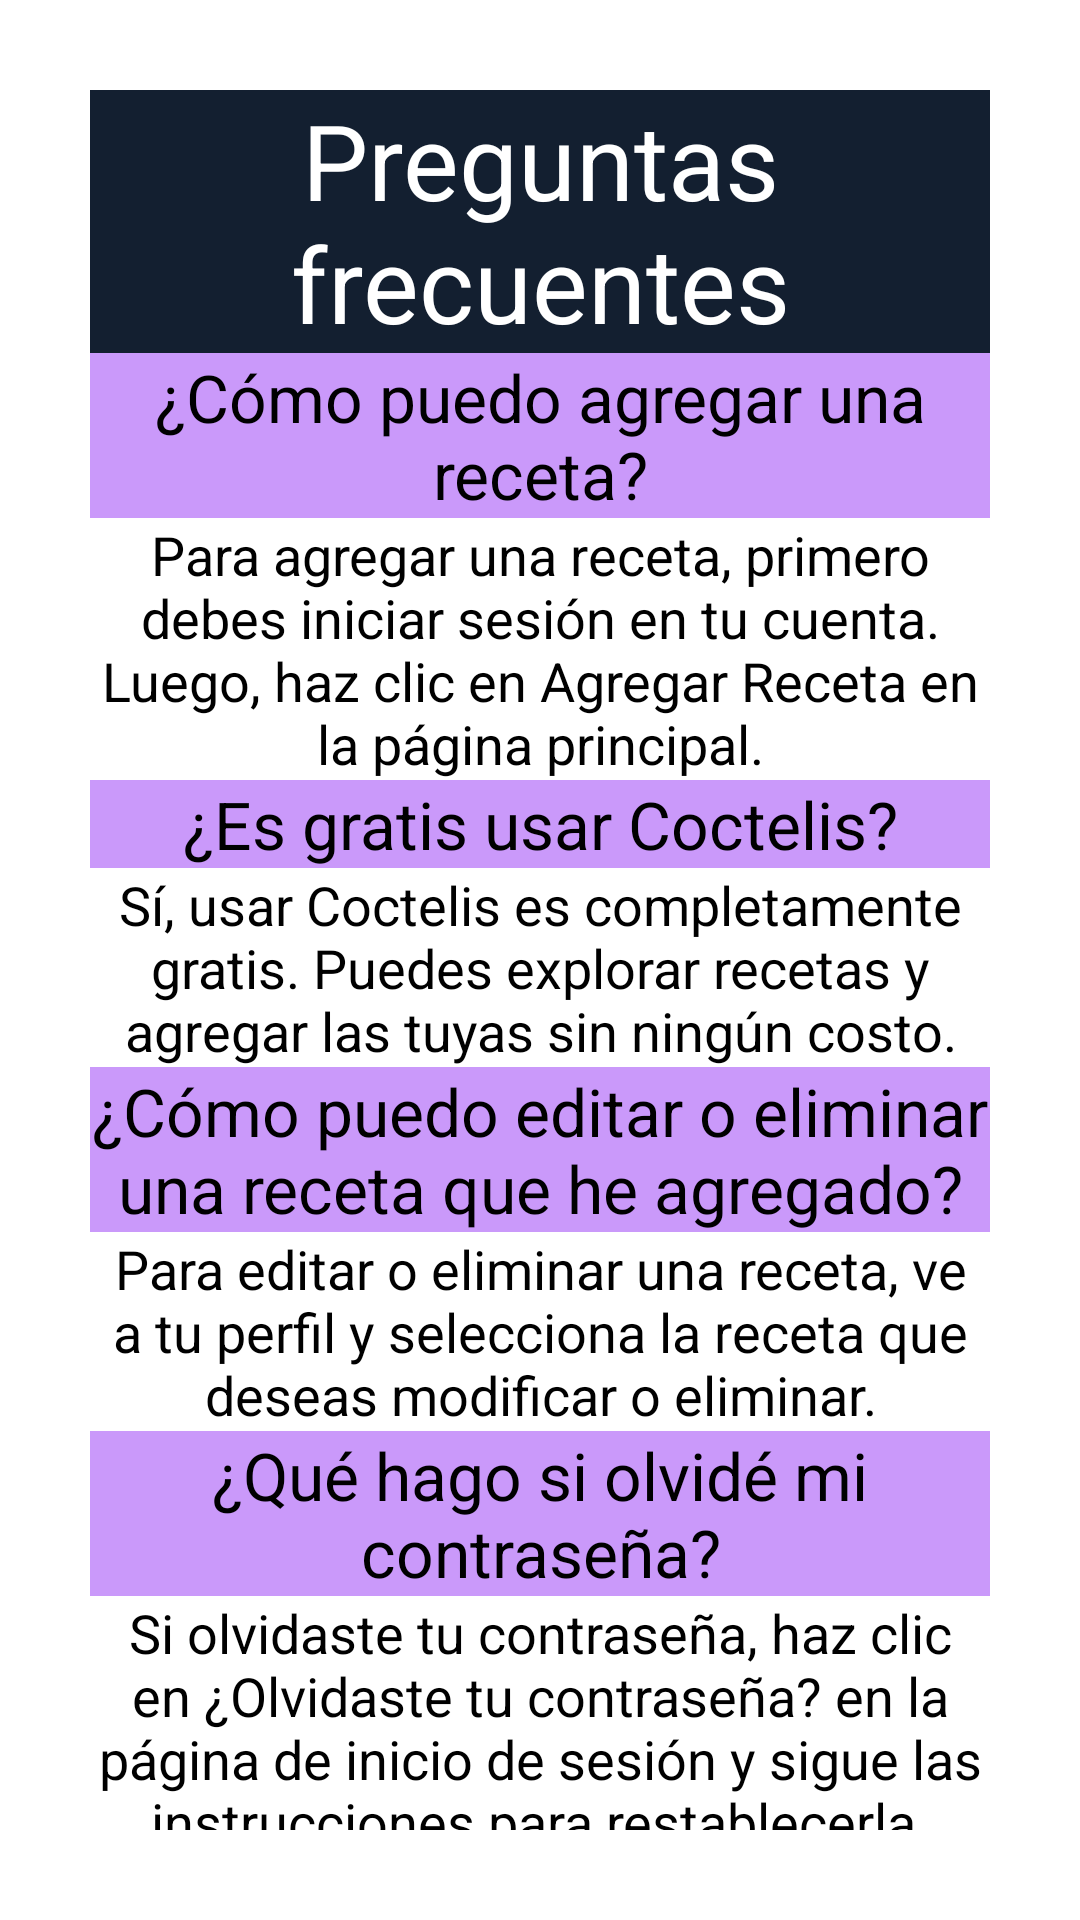

The Android layout XML behind this screen, and the referenced resources:
<!-- AndroidManifest.xml: application theme Theme.AppCompat.Light.NoActionBar -->
<!-- res/layout/fragment_preguntas_frecuentes.xml -->
<?xml version="1.0" encoding="utf-8"?>
<RelativeLayout
    xmlns:android="http://schemas.android.com/apk/res/android"
    xmlns:tools="http://schemas.android.com/tools"
    android:layout_width="match_parent"
    android:layout_height="match_parent"
    tools:context=".Fragmentos.Sobre_nosotros"
    android:background="@color/colorAccent"
    >

    <androidx.appcompat.widget.LinearLayoutCompat
        android:layout_width="match_parent"
        android:layout_height="match_parent"
        android:orientation="vertical"
        android:gravity="center"
        android:background="#fff"
        android:padding="30dp">

        <TextView
            android:id="@+id/Preguntas_frecuentes"
            android:text="@string/Preguntas_frecuentes"
            android:layout_width="match_parent"
            android:layout_height="wrap_content"
            android:gravity="center"
            android:textSize="35dp"
            android:textColor="#ffff"
            android:background="@color/colorPrimary"/>

        <TextView
            android:id="@+id/FAQ1"
            android:text="@string/Como_puedo"
            android:layout_width="match_parent"
            android:layout_height="wrap_content"
            android:gravity="center"
            android:textColor="#000"
            android:textSize="22dp"
            android:background="#ca99fa"/>

        <TextView
            android:id="@+id/FAQA1"
            android:text="@string/Para_agregar"
            android:layout_width="match_parent"
            android:layout_height="wrap_content"
            android:gravity="center"
            android:textColor="#000"
            android:textSize="18dp"/>

        <TextView
            android:id="@+id/FAQ2"
            android:text="@string/Es_gratis"
            android:layout_width="match_parent"
            android:layout_height="wrap_content"
            android:gravity="center"
            android:textColor="#000"
            android:textSize="22dp"
            android:background="#ca99fa"/>

        <TextView
            android:id="@+id/FAQA2"
            android:text="@string/Si_usar"
            android:layout_width="match_parent"
            android:layout_height="wrap_content"
            android:gravity="center"
            android:textColor="#000"
            android:textSize="18dp"/>

        <TextView
            android:id="@+id/FAQ3"
            android:text="@string/Como_editar"
            android:layout_width="match_parent"
            android:layout_height="wrap_content"
            android:gravity="center"
            android:textColor="#000"
            android:textSize="22dp"
            android:background="#ca99fa"/>

        <TextView
            android:id="@+id/FAQA3"
            android:text="@string/Para_editar"
            android:layout_width="match_parent"
            android:layout_height="wrap_content"
            android:gravity="center"
            android:textColor="#000"
            android:textSize="18dp"/>

        <TextView
            android:id="@+id/FAQ4"
            android:text="@string/Que_hago"
            android:layout_width="match_parent"
            android:layout_height="wrap_content"
            android:gravity="center"
            android:textColor="#000"
            android:textSize="22dp"
            android:background="#ca99fa"/>

        <TextView
            android:id="@+id/FAQA4"
            android:text="@string/Si_olvidaste"
            android:layout_width="match_parent"
            android:layout_height="wrap_content"
            android:gravity="center"
            android:textColor="#000"
            android:textSize="18dp"/>


    </androidx.appcompat.widget.LinearLayoutCompat>


</RelativeLayout>
<!-- resources referenced by this layout -->
<resources>
  <color name="colorAccent">#FFFFFFFF</color>
  <color name="colorPrimary">#131f30</color>
  <string name="Como_editar">¿Cómo puedo editar o eliminar una receta que he agregado?</string>
  <string name="Como_puedo">¿Cómo puedo agregar una receta?</string>
  <string name="Es_gratis">¿Es gratis usar Coctelis?</string>
  <string name="Para_agregar">Para agregar una receta, primero debes iniciar sesión en tu cuenta. Luego, haz clic en Agregar Receta en la página principal.</string>
  <string name="Para_editar">Para editar o eliminar una receta, ve a tu perfil y selecciona la receta que deseas modificar o eliminar.</string>
  <string name="Preguntas_frecuentes">Preguntas frecuentes</string>
  <string name="Que_hago">¿Qué hago si olvidé mi contraseña?</string>
  <string name="Si_olvidaste"> Si olvidaste tu contraseña, haz clic en ¿Olvidaste tu contraseña? en la página de inicio de sesión y sigue las instrucciones para restablecerla.</string>
  <string name="Si_usar">Sí, usar Coctelis es completamente gratis. Puedes explorar recetas y agregar las tuyas sin ningún costo.</string>
</resources>
